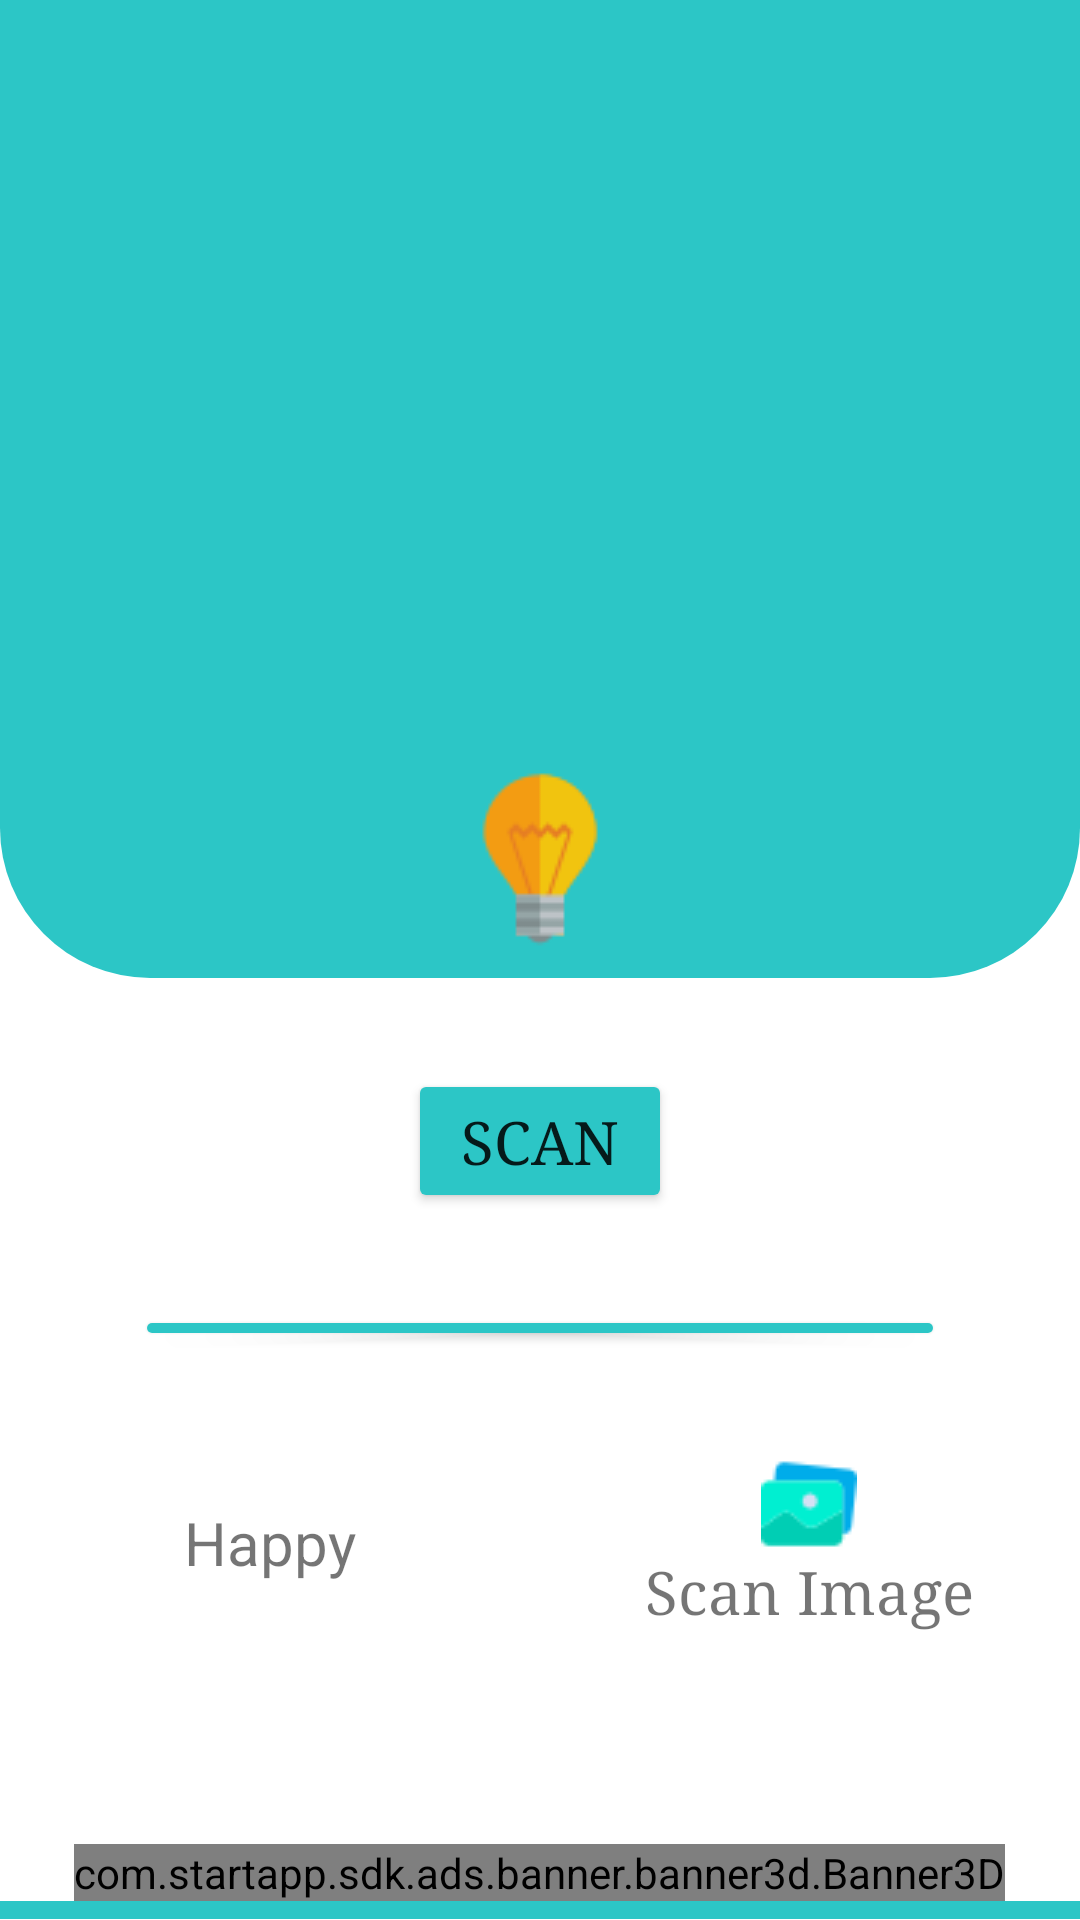

Here is an Android app screen rendered from its layout file. Give the layout XML and the strings, colors and styles it references.
<!-- AndroidManifest.xml: application theme Theme.QR_Barcode_Scanner -->
<!-- res/layout/scan_fragment.xml -->
<?xml version="1.0" encoding="utf-8"?>
<LinearLayout android:orientation="vertical"
    android:weightSum="10"
    xmlns:android="http://schemas.android.com/apk/res/android"
    android:layout_width="match_parent"
    android:layout_height="match_parent"
    xmlns:ads="http://schemas.android.com/apk/res-auto"
    xmlns:app="http://schemas.android.com/apk/res-auto">

    <LinearLayout
        android:orientation="vertical"
        android:layout_weight="6.8"
        android:weightSum="4"
        android:layout_width="match_parent"
        android:layout_height="0dp">

        <LinearLayout
            android:layout_weight="3"
            android:weightSum="4"
            android:orientation="vertical"
            android:background="@drawable/shape_scan_corner"
            android:layout_width="match_parent"
            android:layout_height="0dp">
            <LinearLayout
                android:layout_weight="0.3"
                android:layout_width="match_parent"
                android:layout_height="0dp">

            </LinearLayout>
            <LinearLayout
                android:layout_weight="1.45"
                android:weightSum="2"
                android:orientation="vertical"
                android:layout_width="match_parent"
                android:layout_height="0dp">
                <androidx.recyclerview.widget.RecyclerView
                    android:id="@+id/recycler_view"
                    android:layout_gravity="top"
                    android:layout_width="match_parent"
                    android:layout_height="match_parent"/>


            </LinearLayout>
            <LinearLayout
                android:layout_weight="1.25"
                android:weightSum="1"
                android:layout_width="match_parent"
                android:layout_height="0dp">



            </LinearLayout>
            <LinearLayout
                android:layout_weight="1"
                android:gravity="center"
                android:layout_width="match_parent"
                android:layout_height="0dp">
                <ImageView
                    android:id="@+id/imgLight"
                    android:src="@drawable/icon_light_off"
                    android:layout_width="wrap_content"
                    android:layout_height="wrap_content"/>

            </LinearLayout>


        </LinearLayout>

        <LinearLayout
            android:layout_weight="1"
            android:gravity="center"
            android:layout_width="match_parent"
            android:layout_height="0dp">
            <Button
                android:id="@+id/scan_main"
                android:text="@string/fragment_scanner_button"
                android:backgroundTint="#2CC6C6"
                android:fontFamily="serif"
                android:textSize="20dp"
                android:layout_width="wrap_content"
                android:layout_height="wrap_content"/>

        </LinearLayout>













    </LinearLayout>


    <LinearLayout
        android:orientation="vertical"
        android:layout_weight="3.2"
        android:weightSum="4"
        android:layout_width="match_parent"
        android:layout_height="0dp">
        <LinearLayout
            android:layout_weight="0.3"
            android:weightSum="2"
            android:gravity="center"
            android:layout_width="match_parent"
            android:layout_height="0dp">
            <LinearLayout
                android:layout_weight="1.5"
                android:layout_width="0dp"
                android:layout_height="match_parent">
                <Button
                    android:backgroundTint="#2CC6C6"
                    android:layout_width="match_parent"
                    android:layout_gravity="center_horizontal"
                    android:layout_height="match_parent"/>
            </LinearLayout>

        </LinearLayout>

        <LinearLayout
            android:layout_weight="2.5"
            android:weightSum="2"
            android:gravity="center"
            android:orientation="horizontal"
            android:layout_width="match_parent"
            android:layout_height="0dp">
            <LinearLayout
                android:layout_weight="1"
                android:gravity="center"
                android:layout_width="0dp"
                android:layout_height="match_parent">
                <TextView
                    android:id="@+id/show_ads"
                    android:text="Happy"
                    android:layout_width="wrap_content"
                    android:layout_height="wrap_content"
                    android:drawableTop="@drawable/icon_happy"
                    android:textSize="20dp"
                    />

            </LinearLayout>
            <LinearLayout
                android:layout_weight="1"
                android:gravity="center"
                android:layout_width="0dp"
                android:layout_height="match_parent">
                <TextView
                    android:id="@+id/scan_fragment_scanned_image"
                    android:layout_width="wrap_content"
                    android:layout_height="wrap_content"
                    android:fontFamily="serif"
                    android:drawableTop="@drawable/icon_gallery"
                    android:text="@string/scan_fragment_scanned_image"
                    android:textSize="20dp"/>
            </LinearLayout>

        </LinearLayout>


















        <LinearLayout
            android:layout_weight="1.2"
            android:weightSum="1"
            android:gravity="center"
            android:orientation="vertical"
            android:background="@color/white"
            android:layout_width="match_parent"
            android:layout_height="0dp">
            <LinearLayout
                android:layout_weight="0.9"
                android:weightSum="2"
                android:layout_width="match_parent"
                android:gravity="center|bottom"
                android:layout_height="0dp">
                <com.startapp.sdk.ads.banner.banner3d.Banner3D
                    android:layout_width="wrap_content"
                    android:layout_height="wrap_content"/>
            </LinearLayout>
            <LinearLayout
                android:layout_weight="0.1"
                android:background="#2CC6C6"
                android:layout_width="match_parent"
                android:layout_height="0dp"/>

        </LinearLayout>

    </LinearLayout>
</LinearLayout>
<!-- resources referenced by this layout -->
<resources>
  <color name="white">#FFFFFFFF</color>
  <!-- drawable icon_gallery: png bitmap (drawable-v24, 890 bytes) -->
  <!-- drawable icon_light_off: png bitmap (drawable-v24, 1815 bytes) -->
  <!-- drawable shape_scan_corner (drawable) -->
  <?xml version="1.0" encoding="utf-8"?>
  <shape
      xmlns:android="http://schemas.android.com/apk/res/android">
      <corners android:bottomLeftRadius="50dp"
          android:bottomRightRadius="50dp"
          />
      <solid android:color="#2CC6C6"/>
  </shape>
  <string name="fragment_scanner_button">Scan</string>
  <string name="scan_fragment_scanned_image">Scan Image</string>
  <style name="Theme.QR_Barcode_Scanner" parent="Theme.MaterialComponents.DayNight.NoActionBar">
          
          <item name="colorPrimary">@color/topNavi</item>
          <item name="colorPrimaryVariant">@color/topNavi</item>
          <item name="colorOnPrimary">@color/white</item>
          
          <item name="colorSecondary">@color/teal_200</item>
          <item name="colorSecondaryVariant">@color/teal_700</item>
          <item name="colorOnSecondary">@color/black</item>
          
          <item name="android:statusBarColor" tools:targetApi="l">?attr/colorPrimaryVariant</item>
          
      </style>
  <color name="topNavi">#2CC6C6</color>
  <color name="teal_200">#FF03DAC5</color>
  <color name="teal_700">#FF018786</color>
  <color name="black">#FF000000</color>
</resources>
